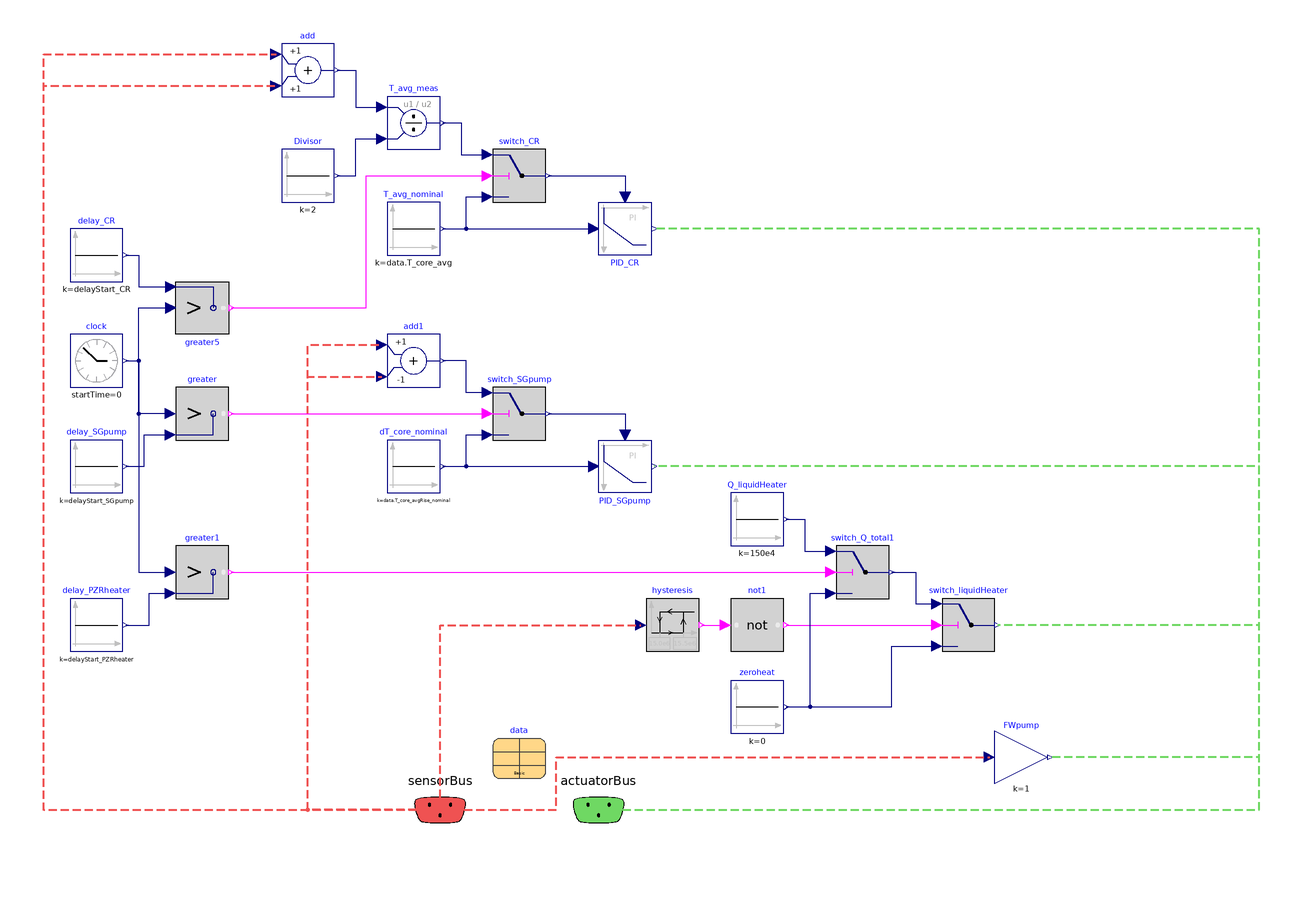

The Modelica model whose source follows is shown above as a component diagram (icons at their Placement, wires along their Line points).

model CS_v2 "Core: Tavg | Boiler Level: dT_avg"
  extends BaseClasses.Partial_ControlSystem;
  parameter SI.Time delayStart_SGpump=0 "Delay SG recirc pump control";
  parameter SI.Time delayStart_CR=0 "Delay control rod reactivity control";
  parameter SI.Time delayStart_PZRheater=0 "Delay pressurizer heater control";
  Modelica.Blocks.Sources.ContinuousClock clock(offset=0, startTime=0)
    annotation (Placement(transformation(extent={{-170,60},{-150,80}})));
  Modelica.Blocks.Logical.Greater greater5
    annotation (Placement(transformation(extent={{-130,100},{-110,80}})));
  Modelica.Blocks.Sources.Constant delay_CR(k=delayStart_CR)
    annotation (Placement(transformation(extent={{-170,100},{-150,120}})));
  Modelica.Blocks.Logical.Greater greater
    annotation (Placement(transformation(extent={{-130,40},{-110,60}})));
  Modelica.Blocks.Sources.Constant delay_SGpump(k=delayStart_SGpump)
    annotation (Placement(transformation(extent={{-170,20},{-150,40}})));
  Modelica.Blocks.Math.Add add
    annotation (Placement(transformation(extent={{-90,170},{-70,190}})));
  Modelica.Blocks.Math.Division T_avg_meas
    annotation (Placement(transformation(extent={{-50,150},{-30,170}})));
  Modelica.Blocks.Sources.Constant Divisor(k=2)
    annotation (Placement(transformation(extent={{-90,130},{-70,150}})));
  Modelica.Blocks.Sources.Constant T_avg_nominal(k=data.T_core_avg)
                                                        "576"
    annotation (Placement(transformation(extent={{-50,110},{-30,130}})));
  Controls.LimPID PID_CR(
    controllerType=Modelica.Blocks.Types.SimpleController.PI,
    initType=Modelica.Blocks.Types.Init.SteadyState,
    k_s=1/data.T_core_avg,
    k_m=1/data.T_core_avg)
    annotation (Placement(transformation(extent={{30,130},{50,110}})));
  Modelica.Blocks.Logical.Switch switch_CR
    annotation (Placement(transformation(extent={{-10,130},{10,150}})));
  Modelica.Blocks.Logical.Hysteresis hysteresis(uLow=15.0e6, uHigh=15.5e6)
    annotation (Placement(transformation(extent={{48,-40},{68,-20}})));
  Modelica.Blocks.Logical.Switch switch_liquidHeater
    annotation (Placement(transformation(extent={{160,-40},{180,-20}})));
  Modelica.Blocks.Sources.Constant Q_liquidHeater(k=150e4)
    "heat to liquid heater"
    annotation (Placement(transformation(extent={{80,0},{100,20}})));
  Modelica.Blocks.Sources.Constant zeroheat(k=0)
    annotation (Placement(transformation(extent={{80,-71},{100,-51}})));
  Modelica.Blocks.Logical.Not not1
    annotation (Placement(transformation(extent={{80,-40},{100,-20}})));
  Modelica.Blocks.Logical.Switch switch_Q_total1
    annotation (Placement(transformation(extent={{120,-20},{140,0}})));
  Data.Data_Basic data
    annotation (Placement(transformation(extent={{-10,-88},{10,-68}})));
  Controls.LimPID PID_SGpump(
    controllerType=Modelica.Blocks.Types.SimpleController.PI,
    yb=data.m_flow_shellSide_total,
    k_s=1/data.T_core_avgRise_nominal,
    k_m=1/data.T_core_avgRise_nominal)
    annotation (Placement(transformation(extent={{30,40},{50,20}})));
  Modelica.Blocks.Logical.Switch switch_SGpump
    annotation (Placement(transformation(extent={{-10,40},{10,60}})));
  Modelica.Blocks.Sources.Constant dT_core_nominal(k=data.T_core_avgRise_nominal)
    annotation (Placement(transformation(extent={{-50,20},{-30,40}})));
  Modelica.Blocks.Math.Add add1(k2=-1)
    annotation (Placement(transformation(extent={{-50,60},{-30,80}})));
  Modelica.Blocks.Logical.Greater greater1
    annotation (Placement(transformation(extent={{-130,-20},{-110,0}})));
  Modelica.Blocks.Sources.Constant delay_PZRheater(k=delayStart_PZRheater)
    annotation (Placement(transformation(extent={{-170,-40},{-150,-20}})));
  Modelica.Blocks.Math.Gain FWpump(k=1)
    annotation (Placement(transformation(extent={{180,-90},{200,-70}})));
equation
  connect(delay_CR.y, greater5.u2) annotation (Line(points={{-149,110},{-144,110},
          {-144,98},{-132,98}}, color={0,0,127}));
  connect(clock.y, greater5.u1) annotation (Line(points={{-149,70},{-144,70},{-144,
          90},{-132,90}},         color={0,0,127}));
  connect(delay_SGpump.y, greater.u2) annotation (Line(points={{-149,30},{-142,30},
          {-142,42},{-132,42}}, color={0,0,127}));
  connect(greater.u1, greater5.u1) annotation (Line(points={{-132,50},{-144,50},
          {-144,90},{-132,90}},        color={0,0,127}));
  connect(T_avg_nominal.y, switch_CR.u3) annotation (Line(points={{-29,120},{-20,
          120},{-20,132},{-12,132}}, color={0,0,127}));
  connect(T_avg_meas.y, switch_CR.u1) annotation (Line(points={{-29,160},{-22,160},
          {-22,148},{-12,148}}, color={0,0,127}));
  connect(Divisor.y, T_avg_meas.u2) annotation (Line(points={{-69,140},{-62,140},
          {-62,154},{-52,154}}, color={0,0,127}));
  connect(add.y, T_avg_meas.u1) annotation (Line(points={{-69,180},{-62,180},{-62,
          166},{-52,166}}, color={0,0,127}));
  connect(hysteresis.y, not1.u)
    annotation (Line(points={{69,-30},{78,-30}}, color={255,0,255}));
  connect(not1.y, switch_liquidHeater.u2) annotation (Line(points={{101,-30},{158,
          -30}},               color={255,0,255}));
  connect(Q_liquidHeater.y, switch_Q_total1.u1) annotation (Line(points={{101,10},
          {108,10},{108,-2},{118,-2}},         color={0,0,127}));
  connect(zeroheat.y, switch_liquidHeater.u3) annotation (Line(points={{101,-61},
          {141,-61},{141,-38},{158,-38}}, color={0,0,127}));
  connect(zeroheat.y, switch_Q_total1.u3) annotation (Line(points={{101,-61},{110,
          -61},{110,-18},{118,-18}},     color={0,0,127}));
  connect(switch_Q_total1.y, switch_liquidHeater.u1) annotation (Line(points={{141,-10},
          {150,-10},{150,-22},{158,-22}},          color={0,0,127}));
  connect(sensorBus.T_Core_Inlet, add.u1) annotation (Line(
      points={{-29.9,-99.9},{-29.9,-100},{-180,-100},{-180,186},{-92,186}},
      color={239,82,82},
      pattern=LinePattern.Dash,
      thickness=0.5));
  connect(sensorBus.T_Core_Outlet, add.u2) annotation (Line(
      points={{-29.9,-99.9},{-29.9,-100},{-180,-100},{-180,174},{-92,174}},
      color={239,82,82},
      pattern=LinePattern.Dash,
      thickness=0.5));
  connect(sensorBus.p_pressurizer, hysteresis.u) annotation (Line(
      points={{-29.9,-99.9},{-29.9,-30},{46,-30}},
      color={239,82,82},
      pattern=LinePattern.Dash,
      thickness=0.5));
  connect(actuatorBus.Q_flow_liquidHeater, switch_liquidHeater.y)
    annotation (Line(
      points={{30.1,-99.9},{280,-99.9},{280,-30},{181,-30}},
      color={111,216,99},
      pattern=LinePattern.Dash,
      thickness=0.5));
  connect(greater5.y, switch_CR.u2) annotation (Line(points={{-109,90},{-58,90},
          {-58,140},{-12,140}},color={255,0,255}));
  connect(dT_core_nominal.y, switch_SGpump.u3) annotation (Line(points={{-29,30},
          {-20,30},{-20,42},{-12,42}}, color={0,0,127}));
  connect(sensorBus.T_Core_Outlet, add1.u1) annotation (Line(
      points={{-29.9,-99.9},{-80,-99.9},{-80,76},{-52,76}},
      color={239,82,82},
      pattern=LinePattern.Dash,
      thickness=0.5));
  connect(sensorBus.T_Core_Inlet, add1.u2) annotation (Line(
      points={{-29.9,-99.9},{-80,-99.9},{-80,64},{-52,64}},
      color={239,82,82},
      pattern=LinePattern.Dash,
      thickness=0.5));
  connect(greater.y, switch_SGpump.u2)
    annotation (Line(points={{-109,50},{-12,50}}, color={255,0,255}));
  connect(T_avg_nominal.y, PID_CR.u_s)
    annotation (Line(points={{-29,120},{28,120}}, color={0,0,127}));
  connect(switch_CR.y, PID_CR.u_m)
    annotation (Line(points={{11,140},{40,140},{40,132}}, color={0,0,127}));
  connect(dT_core_nominal.y, PID_SGpump.u_s)
    annotation (Line(points={{-29,30},{28,30}}, color={0,0,127}));
  connect(switch_SGpump.y, PID_SGpump.u_m)
    annotation (Line(points={{11,50},{40,50},{40,42}}, color={0,0,127}));
  connect(actuatorBus.reactivity_ControlRod, PID_CR.y) annotation (Line(
      points={{30.1,-99.9},{280,-99.9},{280,120},{51,120}},
      color={111,216,99},
      pattern=LinePattern.Dash,
      thickness=0.5));
  connect(actuatorBus.SGpump_m_flow, PID_SGpump.y) annotation (Line(
      points={{30.1,-99.9},{280,-99.9},{280,30},{51,30}},
      color={111,216,99},
      pattern=LinePattern.Dash,
      thickness=0.5));
  connect(switch_SGpump.u1, add1.y) annotation (Line(points={{-12,58},{-20,58},{
          -20,70},{-29,70}}, color={0,0,127}));
  connect(delay_PZRheater.y, greater1.u2) annotation (Line(points={{-149,-30},{-140,
          -30},{-140,-18},{-132,-18}}, color={0,0,127}));
  connect(clock.y, greater1.u1) annotation (Line(points={{-149,70},{-144,70},{-144,
          -10},{-132,-10}}, color={0,0,127}));
  connect(greater1.y, switch_Q_total1.u2) annotation (Line(points={{-109,-10},{118,
          -10}},                     color={255,0,255}));
  connect(sensorBus.m_flow_boilerDrum, FWpump.u) annotation (Line(
      points={{-29.9,-99.9},{14,-99.9},{14,-80},{178,-80}},
      color={239,82,82},
      pattern=LinePattern.Dash,
      thickness=0.5));
  connect(actuatorBus.FWpump_m_flow, FWpump.y) annotation (Line(
      points={{30.1,-99.9},{280,-99.9},{280,-80},{201,-80}},
      color={111,216,99},
      pattern=LinePattern.Dash,
      thickness=0.5));
annotation(defaultComponentName="PHS_CS", Icon(coordinateSystem(extent={{-100,-100},
            {100,100}}),                       graphics={
        Text(
          extent={{-94,82},{94,74}},
          textColor={0,0,0},
          textString="CS: Tavg/CR/Pressure with start lag")}),
    Diagram(coordinateSystem(extent={{-180,-100},{280,200}})));
end CS_v2;